Run: headless pygame with SDL's dummy video driver; simulated clock (each Clock.tick advances the game by its frame time, no real sleeping); random seed 0; keys injected as events and as key.get_pressed() state; mouse plan: one left click at the window centre at the start of phase 2, then a move to the lower-right quarter at the start of phase 3.
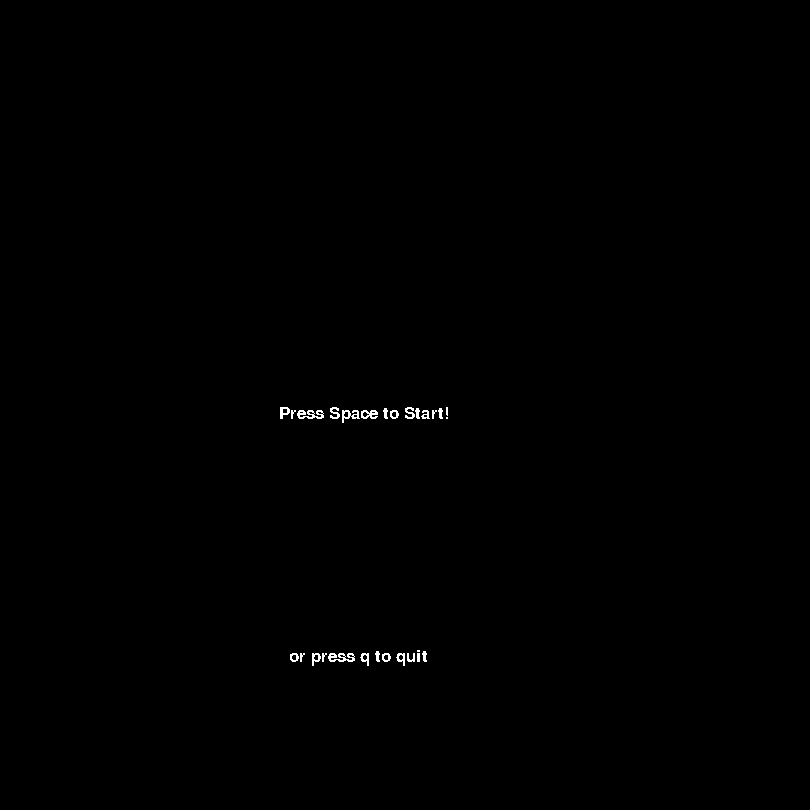
Frame 1 of 4 · flips 1–60 · no input
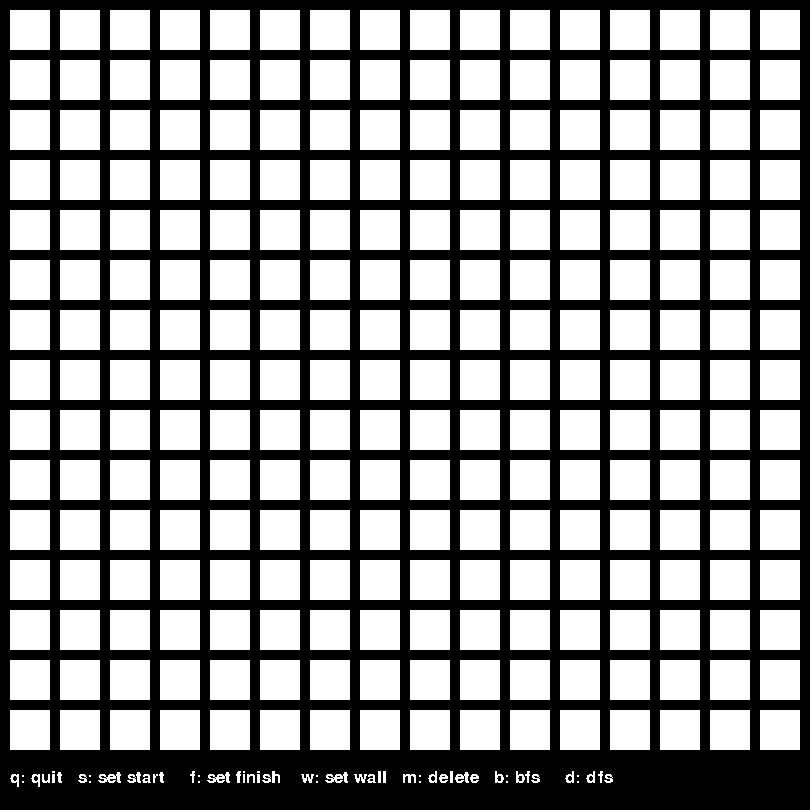
Frame 2 of 4 · flips 61–180 · clicked the window centre · tapped SPACE, RETURN · held RIGHT (→), D
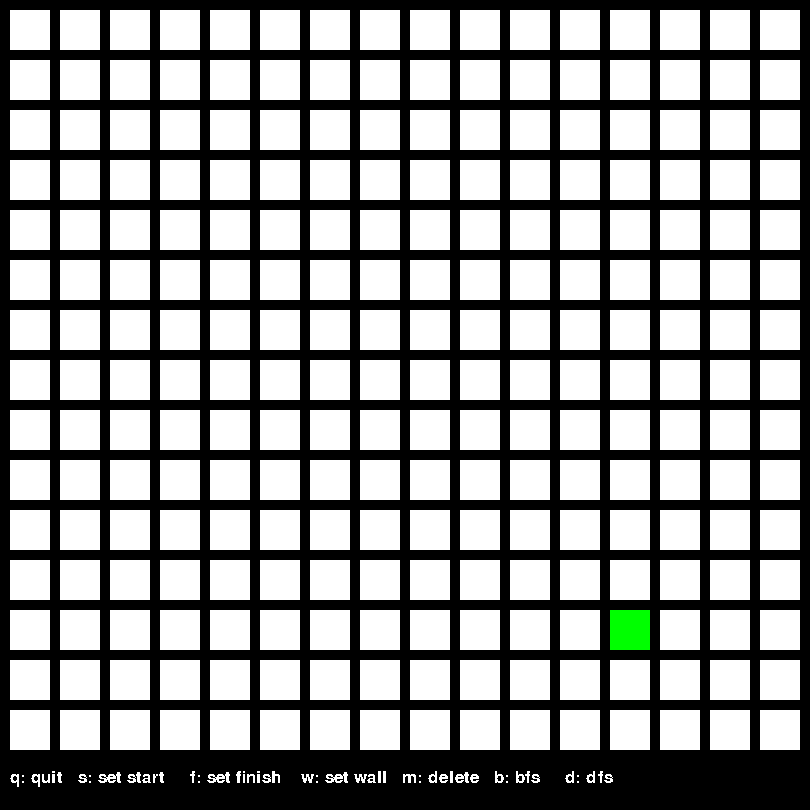
Frame 3 of 4 · flips 181–300 · moved the mouse to the lower-right quarter · held DOWN (↓), S
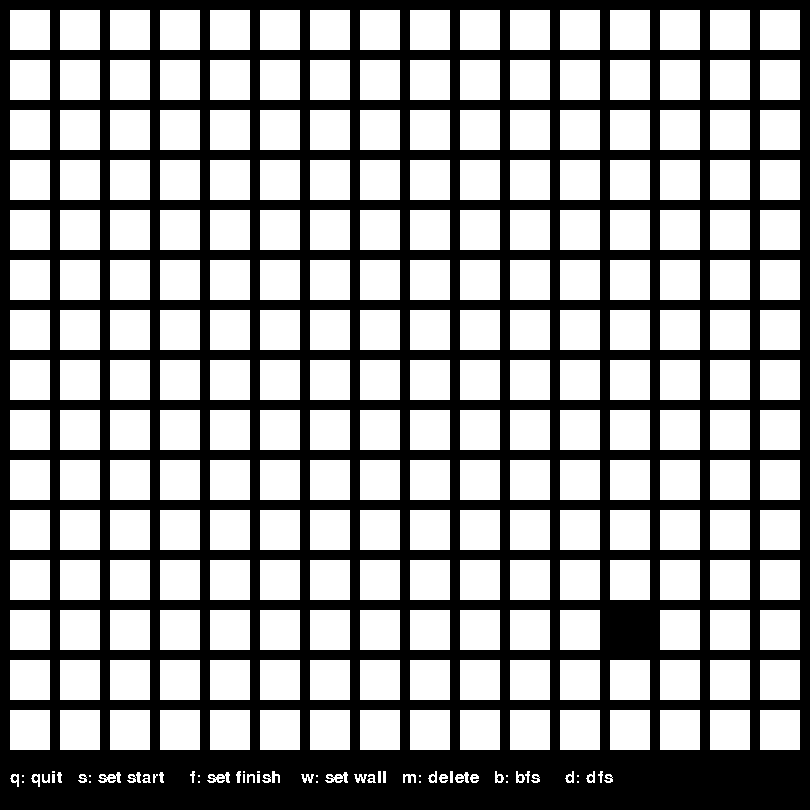
Frame 4 of 4 · flips 301–420 · held LEFT (←), A, UP (↑), W

The pygame program that drew these frames:

import pygame
from collections import deque 

screen_length = 810
screen_height = 810
#node class
class Node:
    '''
    attributes:

    neighbors (list of Node objects) :list of neighboring nodes
    
    isStart,isFinish (bool): if the node is the starting node or the finishing node
    
    red color, blue color, green color (int) : values of RGB for node
    
    isWall(bool): true if Node is wall

    x,y (float): top left corner coords of Node
    w,h (float): width, height of node in pixels
    
    rect(pygame.rect object): draw Node rectangle
    
    dist: distance to source node in search algorithm

    methods:

    __init__ : construct Node

    getters
    setters
    
    colliderect (see if a collision occurs with another node)

    # update: updates isSearched and isWall

    '''
    def __init__(self,x,y,w,h):
        self.x = x
        self.y = y
        self.w = w
        self.h = h
        self.isStart = False
        self.isFinish = False
        self.isWall = False
        self.red = 255
        self.green=255
        self.blue=255
        self.neighbors = []
        self.rect = pygame.Rect(self.x,self.y,self.w,self.h)
        self.dist = float('inf')
    #setter methods allow changes to attributes of a Node object
    def setStart(self, bool):
        self.isStart = bool
    def setFinish(self, bool):
        self.isFinish = bool
    def setWall(self, bool):
        self.isWall = bool
    def setRed(self, int):
        self.red = int
    def setGreen(self, int):
        self.green = int
    def setBlue(self, int):
        self.blue = int
    def setDist(self, int):
        self.dist = int
    def setNeighbor(self, neighbor):
        self.neighbors.append(neighbor)
    #getter methods allow easy calls to attributes of Node objects
    def getDist(self):
        return self.dist
    def getNeighbors(self):
        return self.neighbors
    def getWall(self):
        return self.isWall
    def getFinish(self):
        return self.isFinish
    def getStart(self):
        return self.isStart
        
class GridLine:
    '''
    gridlines for the maze
    '''
    def __init__(self,x,y,w,h):
        self.x = x
        self.y = y
        self.w = w
        self.h = h
        
        self.rect = pygame.Rect(self.x,self.y,self.w,self.h)
        
        

        
#loop to come back to on reset
resetLoop = True

while resetLoop:
        
    #init pygame and screen
    pygame.init()
    screen = pygame.display.set_mode((screen_length,screen_height))




    #init node width and height
    w_node  = 50
    h_node  = 50

    #init node placements
    gridLength = screen_length//w_node
    gridHeight = (screen_height-50)//h_node

    #init list of nodes
    nodes = []
    #init x and y coords
    x=0
    y=0

    #init nodes and add to nodes list
    for i in range(gridLength):
        x=(i*w_node)
        for j in range(gridHeight):
            y=(j*h_node)
            node = Node(x,y,w_node,h_node)
            nodes.append(node)
            
    #set neighbors
    for node in nodes:
        for other_node in nodes:
            if ((other_node.x == node.x+w_node and other_node.y == node.y) or (other_node.x == node.x-w_node and other_node.y == node.y) or (other_node.x == node.x and other_node.y == node.y-h_node) or (other_node.x == node.x and other_node.y == node.y+h_node)):
                node.setNeighbor(other_node)    

            
            
    #init list of gridlines
    gridLines = []
    #re initialize x and y because they were reassigned when node list was created
    x=0
    y=0

    #init gridLines

    #vertical gridlines
    for i in range(gridLength):
        x=(i*w_node)
        gridLine = GridLine(x,0,10,screen_length-60)
        gridLines.append(gridLine)
    #horizontal gridlines
    for i in range(gridHeight):
        y=(i*h_node)
        gridLine = GridLine(0,y,screen_height-10,10)
        gridLines.append(gridLine)
        
    #draw nodes in grid
    for node in nodes:
        pygame.draw.rect(screen,(node.red,node.green,node.blue),node.rect)


    #draw gridlines
    def drawGridLines():
        for gridLine in gridLines:
            pygame.draw.rect(screen,(0,0,0),gridLine.rect)

    #update the color of a node
    def newNodeColor(node,red,green,blue):
        node.setRed(red)
        node.setGreen(green)
        node.setBlue(blue)
        pygame.draw.rect(screen,(node.red,node.green,node.blue),node.rect)
        drawGridLines()
        pygame.display.update()

    #w pressed (generate wall)
    def pressed_w():
     
        for node in nodes:
            if (node.x <= mouse_x_coord <= node.x + w_node) and (node.y <= mouse_y_coord <= node.y + h_node):
                node.setRed(0)
                node.setGreen(0)
                node.setBlue(0)
                node.setWall(True)
                pygame.draw.rect(screen,(node.red,node.green,node.blue),node.rect)

    #s pressed (choose start)
    def pressed_s():
        for node in nodes:
            if (node.x <= mouse_x_coord <= node.x + w_node) and (node.y <= mouse_y_coord <= node.y + h_node):
                node.setRed(0)
                node.setGreen(255)
                node.setBlue(0)
                node.setStart(True)
                pygame.draw.rect(screen,(node.red,node.green,node.blue),node.rect)

    #f pressed (choose finish)
    def pressed_f():
        for node in nodes:
            if (node.x <= mouse_x_coord <= node.x + w_node) and (node.y <= mouse_y_coord <= node.y + h_node):
                node.setRed(255)
                node.setGreen(0)
                node.setBlue(0)
                node.setFinish(True)
                pygame.draw.rect(screen,(node.red,node.green,node.blue),node.rect)
            
    def pressed_m():
        for node in nodes:
            if (node.x <= mouse_x_coord <= node.x + w_node) and (node.y <= mouse_y_coord <= node.y + h_node):
                node.setRed(255)
                node.setGreen(255)
                node.setBlue(255)
                node.setWall(False)
                node.setStart(False)
                node.setFinish(False)
                pygame.draw.rect(screen,(node.red,node.green,node.blue),node.rect)

    def depthFirstSearch():
        stack = list([])
        searchNode = Node(0,0,0,0) #init searchNode
        for node in nodes:
            
            if node.getFinish() == True:
                finish = node

            if node.getStart() == True:
                start = node
                #set start dist to 0
                start.setDist(0)
                #push start node into stack
                stack.append(start)
        while stack: #not empty
            searchNode = stack.pop()
            if searchNode == finish:
                break
            for node in searchNode.getNeighbors():
                if node.getWall():
                    #don't search walls
                    continue
                if node.getDist()== float('inf'):   #if not searched yet
                    #update color to currently being searched dark blue
                    newNodeColor(node,0,0,255)
                    #update color to already searched blue after 50ms
                    pygame.time.wait(50)
                    newNodeColor(node,131,238,255)
                    node.setDist(searchNode.getDist()+1)
                    stack.append(node)
        #if finish couldn't be found
        if not searchNode == finish:
            print("couldn't reach finish!")
            return
        dist = 0 #counter for length of shortest distance
        smallestDist = float('inf'); #init smallest distance variable
        smallestDistNode = Node(0,0,0,0) #init smallestDistNode
        #turns finish orange
        newNodeColor(finish,255,165,0)
        while not finish==start:
            dist+=1
            for node in finish.getNeighbors():
                if node.getDist()<smallestDist:
                    smallestDist = node.getDist()
                    finish = node
            #makes quickest path orange
            newNodeColor(finish,255,165,0)
            #keeps start green
            newNodeColor(start,0,255,0)
        print("distance from start: "+ str(dist))

    def breadthFirstSearch():
        queue = deque([])
        searchNode = Node(0,0,0,0) #init searchNode
        for node in nodes:
       
            if node.getFinish() == True:
                finish = node

            if node.getStart() == True:
                #put start node into queue
                start = node
                #set start dist to 0
                start.setDist(0)
                queue.append(start)
        while queue: #not empty
            searchNode = queue.popleft()
            if searchNode == finish:
                break
            for node in searchNode.getNeighbors():
                if node.getWall():
                    continue
                if node.getDist()== float('inf'):
                    #update color to currently being searched dark blue
                    newNodeColor(node,0,0,255)
                    #update color to already searched blue after 100ms
                    pygame.time.wait(50)
                    newNodeColor(node,131,238,255)
                    node.setDist(searchNode.getDist()+1)
                    queue.append(node)
        #if finish couldn't be found
        if not searchNode == finish:
            print("couldn't reach finish!")
            return
        dist = 0 #counter for length of shortest distance
        smallestDist = float('inf'); #init smallest distance variable
        smallestDistNode = Node(0,0,0,0) #init smallestDistNode
        #turns finish oragne
        newNodeColor(finish,255,165,0)
        while not finish==start:
            dist+=1
            for node in finish.getNeighbors():
                if node.getDist()<smallestDist:
                    smallestDist = node.getDist()
                    finish = node
            #makes quickest path orange
            newNodeColor(finish,255,165,0)
            #keeps start green
            newNodeColor(start,0,255,0)
        print("distance from start: "+str(dist))
        
    #sets text instructions at bottom of game
    def setText():
        pygame.font.init()
        font = pygame.font.SysFont('Times New Roman',25)
        text = font.render("q: quit   s: set start     f: set finish    w: set wall   m: delete   b: bfs     d: dfs ",False,(255,255,255))
        screen.blit(text,(10, 0.95*screen_height))

    def setStartScreenText():
        pygame.font.init()
        font = pygame.font.SysFont('Times New Roman',25)
        startText = font.render("Press Space to Start!",False,(255,255,255))
        screen.blit(startText,(screen_length//2.9, screen_height//2))
        quitText = font.render("or press q to quit",False,(255,255,255))
        screen.blit(quitText,(screen_length//2.8, screen_height*.8))



            
    createWall = False #initialize a variable used to see whether or not user is creating walls (really used for keyholds)

    loop = True


    #initialize black start screen
    start_screen = pygame.Rect(0,0,screen_length-10,screen_height)
    #white screen to wipe black start screen
    wipe_start_screen = pygame.Rect(0,0,screen_length-10,screen_height-60)
    showStartScreen = True

    #game loop
    while loop:
        
        #wont reset unless user presses r
        resetLoop = False
                
        if showStartScreen == True:
            
            event = pygame.event.poll()
            
            #start screen background
            pygame.draw.rect(screen,(0,0,0),start_screen)
            setStartScreenText()
            
            if event.type == pygame.KEYDOWN:
                
                 #if q pressed, quit game
                if event.key == pygame.K_q:
                    print('quit the game!')
                    loop = False
                
                #space gets rid of start screen and allows keys to be held
                if event.key == pygame.K_SPACE:
                    pygame.draw.rect(screen,(255,255,255),wipe_start_screen)
                    pygame.key.set_repeat(10)
                    createWall = True
                    showStartScreen = False
        else:
            #see where mouse is hovering
            mouse_x_coord = pygame.mouse.get_pos()[0]
            mouse_y_coord = pygame.mouse.get_pos()[1]
            
            #make mouse visible to user
            pygame.mouse.set_visible
            
            event = pygame.event.poll()
            
            #if not creating walls, we don't want to be able to drag to 'paint' nodes
            if createWall == False:
                pygame.key.set_repeat()
                            
            if event.type == pygame.KEYDOWN:
                
                createWall = False

                #if q pressed, quit game
                if event.key == pygame.K_q:
                    print('quit the game!')
                    loop = False
                
                #if r pressed, reset game
                if event.key == pygame.K_r:
                    print('reset game')
                    resetLoop=True
                    loop = False
                    
                #if space pressed, allow for wall dragging
                if event.key == pygame.K_SPACE:
                    pygame.key.set_repeat(10)
                    createWall = True
                
                #if w pressed set walls
                if event.key == pygame.K_w:
                    createWall = True
                    pressed_w()
                #if s pressed set start
                if event.key == pygame.K_s:
                    pressed_s()
                #if f pressed set finish
                if event.key == pygame.K_f:
                    pressed_f()
                #if m pressed, reset node
                if event.key == pygame.K_m:
                    pressed_m()                        
                #d to dfs
                if event.key == pygame.K_d:
                    depthFirstSearch()
                #b to bfs
                if event.key == pygame.K_b:
                    breadthFirstSearch()
                    
            #draw grid lines... keeping this in game loop so that node colors stay within the grid lines
            drawGridLines()
            
            setText()

        #update display
        pygame.display.update()

    pygame.quit()
    
#add weights
#implement dijkstras
